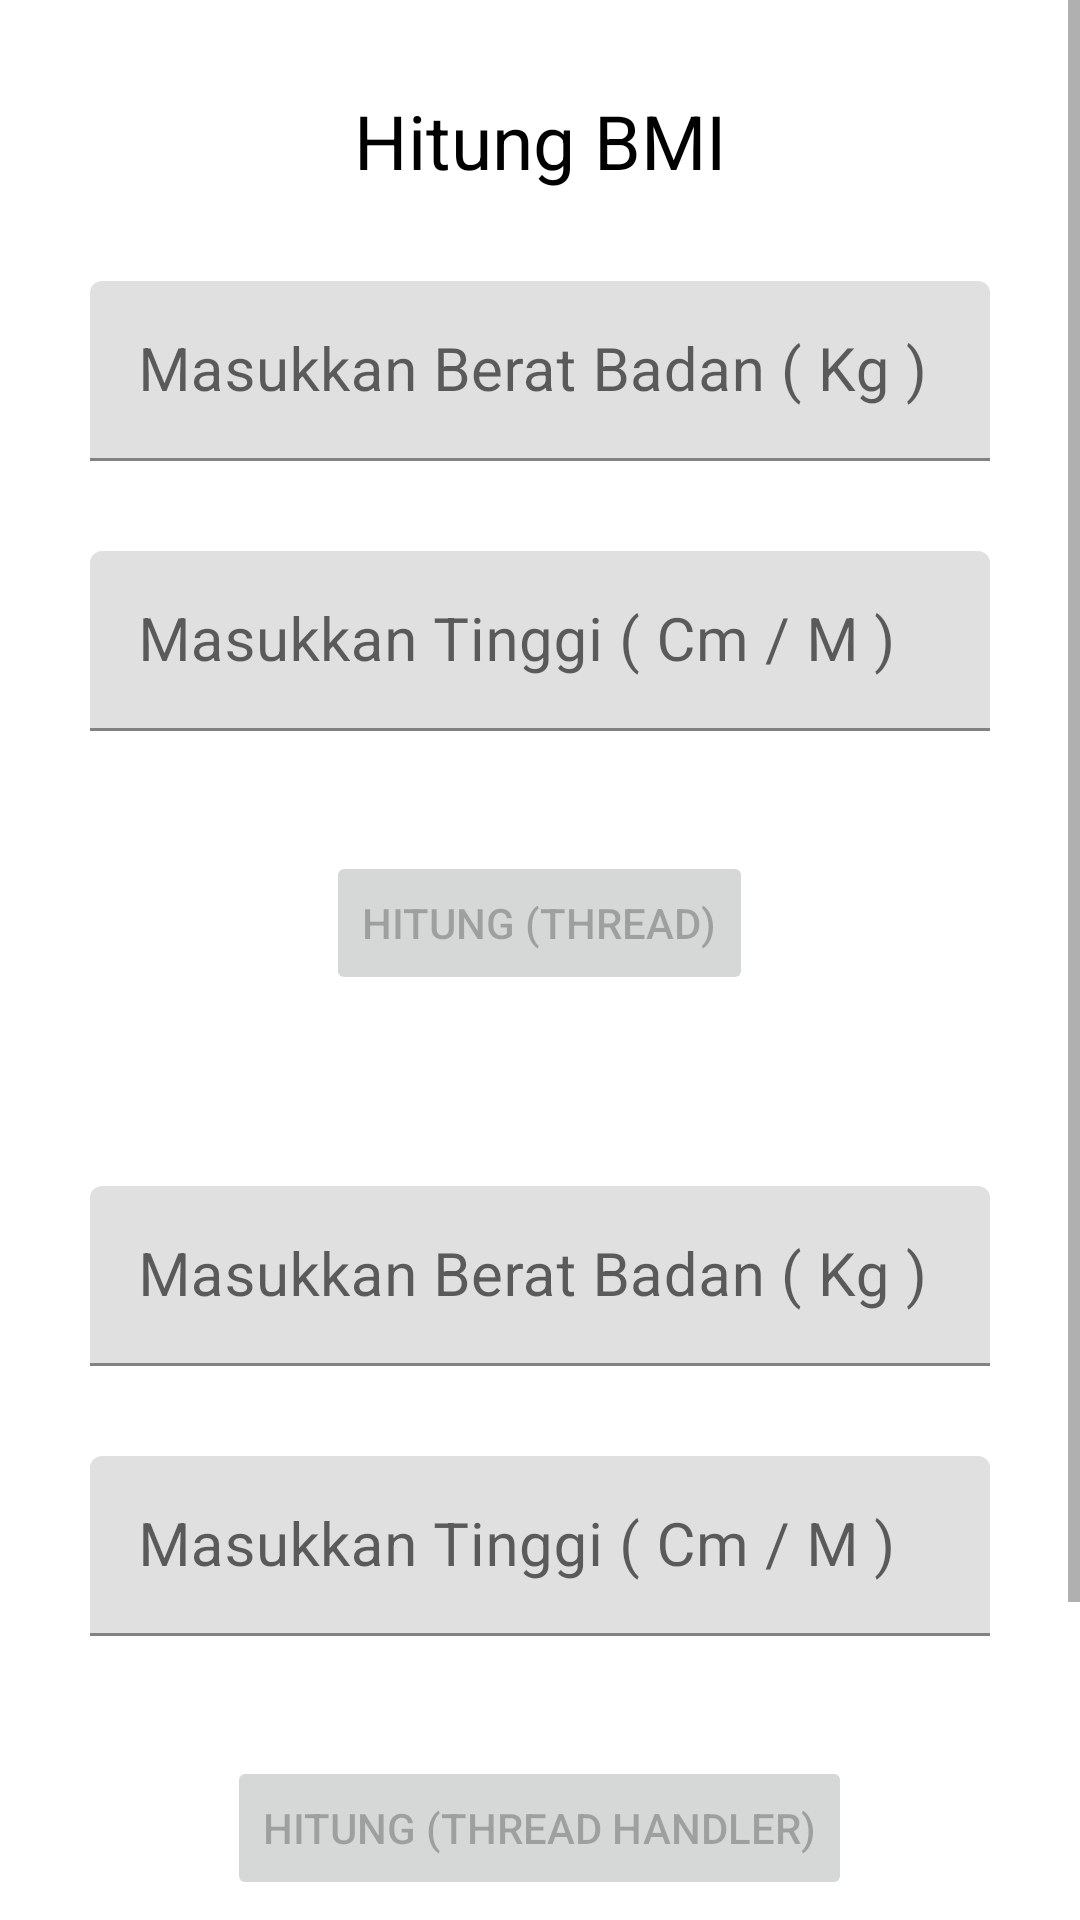

Android layout source for this screen:
<!-- AndroidManifest.xml: application theme Theme.TugasChapterEnam -->
<!-- res/layout/activity_hitung_bmi.xml -->
<?xml version="1.0" encoding="utf-8"?>
<LinearLayout
    xmlns:android="http://schemas.android.com/apk/res/android"
    xmlns:tools="http://schemas.android.com/tools"
    xmlns:app="http://schemas.android.com/apk/res-auto"
    android:layout_width="match_parent"
    android:orientation="vertical"
    android:layout_height="match_parent"
    >
    <ScrollView
        android:layout_width="match_parent"
        android:layout_height="match_parent">

        <LinearLayout
            android:orientation="vertical"
            android:layout_width="match_parent"
            android:layout_height="match_parent">

            <TextView
                android:layout_marginTop="30dp"
                android:layout_gravity="center_horizontal"
                android:text="Hitung BMI"
                android:textSize="25sp"
                android:textColor="@color/black"
                android:layout_width="wrap_content"
                android:layout_height="wrap_content">

            </TextView>


            <com.google.android.material.textfield.TextInputLayout

                android:layout_gravity="center_horizontal"
                android:layout_width="wrap_content"
                android:layout_height="wrap_content">

                <EditText
                    android:inputType="numberDecimal"
                    android:textSize="20sp"
                    android:hint="Masukkan Berat Badan ( Kg )"
                    android:layout_marginTop="30dp"
                    android:layout_gravity="center_horizontal"
                    android:id="@+id/text1"
                    android:background="@drawable/rectangleedittext"
                    android:layout_width="300dp"
                    android:layout_height="60dp">
                </EditText>


            </com.google.android.material.textfield.TextInputLayout>

            <com.google.android.material.textfield.TextInputLayout

                android:layout_gravity="center_horizontal"
                android:layout_width="wrap_content"
                android:layout_height="wrap_content">
                <EditText
                    android:inputType="numberDecimal"
                    android:textSize="20sp"
                    android:hint="Masukkan Tinggi ( Cm / M )"
                    android:layout_marginTop="30dp"
                    android:layout_gravity="center_horizontal"
                    android:id="@+id/text2"
                    android:background="@drawable/rectangleedittext"
                    android:layout_width="300dp"
                    android:layout_height="60dp">

                </EditText>
            </com.google.android.material.textfield.TextInputLayout>



            <Button
                android:id="@+id/btnhitung"
                android:text="Hitung (Thread)"

                android:enabled="false"
                android:layout_marginTop="40dp"
                android:layout_gravity="center_horizontal"
                android:layout_width="wrap_content"
                android:layout_height="wrap_content">

            </Button>

            <TextView
                android:id="@+id/output"
                android:layout_gravity="center_horizontal"

                android:textSize="25sp"
                android:layout_width="wrap_content"
                android:layout_height="wrap_content">

            </TextView>

            <com.google.android.material.textfield.TextInputLayout

                android:layout_gravity="center_horizontal"
                android:layout_width="wrap_content"
                android:layout_height="wrap_content">

                <EditText
                    android:inputType="numberDecimal"
                    android:textSize="20sp"
                    android:hint="Masukkan Berat Badan ( Kg )"
                    android:layout_marginTop="30dp"
                    android:layout_gravity="center_horizontal"
                    android:id="@+id/text3"
                    android:background="@drawable/rectangleedittext"
                    android:layout_width="300dp"
                    android:layout_height="60dp">
                </EditText>


            </com.google.android.material.textfield.TextInputLayout>

            <com.google.android.material.textfield.TextInputLayout

                android:layout_gravity="center_horizontal"
                android:layout_width="wrap_content"
                android:layout_height="wrap_content">
                <EditText
                    android:inputType="numberDecimal"
                    android:textSize="20sp"
                    android:hint="Masukkan Tinggi ( Cm / M )"
                    android:layout_marginTop="30dp"
                    android:layout_gravity="center_horizontal"
                    android:id="@+id/text4"
                    android:background="@drawable/rectangleedittext"
                    android:layout_width="300dp"
                    android:layout_height="60dp">

                </EditText>
            </com.google.android.material.textfield.TextInputLayout>



            <Button
                android:id="@+id/btnhitung2"
                android:text="Hitung (Thread Handler)"
                android:enabled="false"
                android:layout_marginTop="40dp"
                android:layout_gravity="center_horizontal"
                android:layout_width="wrap_content"
                android:layout_height="wrap_content">

            </Button>

            <TextView
                android:id="@+id/output2"
                android:layout_gravity="center_horizontal"
                android:layout_marginBottom="100dp"
                android:textSize="25sp"
                android:layout_width="wrap_content"
                android:layout_height="wrap_content">

            </TextView>


        </LinearLayout>


    </ScrollView>

</LinearLayout>
<!-- resources referenced by this layout -->
<resources>
  <style name="Theme.TugasChapterEnam" parent="Theme.MaterialComponents.DayNight.DarkActionBar">
          
          <item name="colorPrimary">@color/purple_500</item>
          <item name="colorPrimaryVariant">@color/purple_700</item>
          <item name="colorOnPrimary">@color/white</item>
          
          <item name="colorSecondary">@color/teal_200</item>
          <item name="colorSecondaryVariant">@color/teal_700</item>
          <item name="colorOnSecondary">@color/black</item>
          
          <item name="android:statusBarColor" tools:targetApi="l">?attr/colorPrimaryVariant</item>
          
      </style>
  <!-- not gathered from this repository: default colours our renderer supplied (Android Studio template values) -->
  <color name="purple_500">#FF6200EE</color>
  <color name="purple_700">#FF3700B3</color>
  <color name="teal_200">#FF03DAC5</color>
  <color name="teal_700">#FF018786</color>
  <color name="black">#FF000000</color>
  <color name="white">#FFFFFFFF</color>
</resources>
